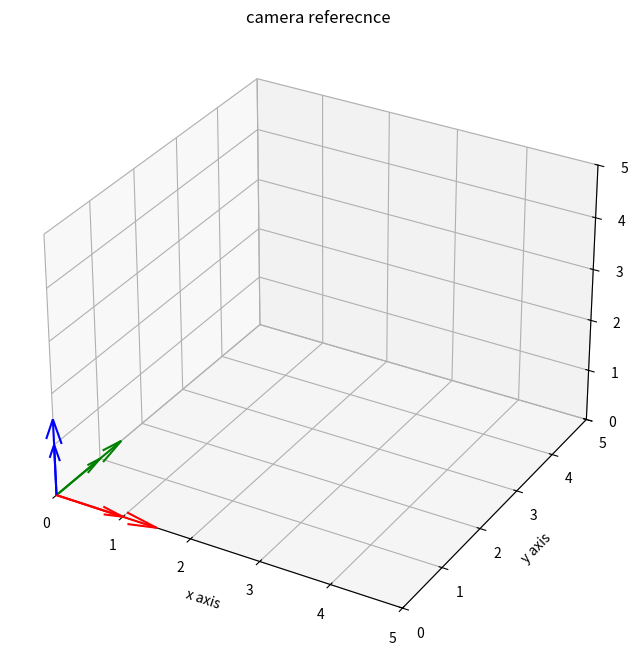
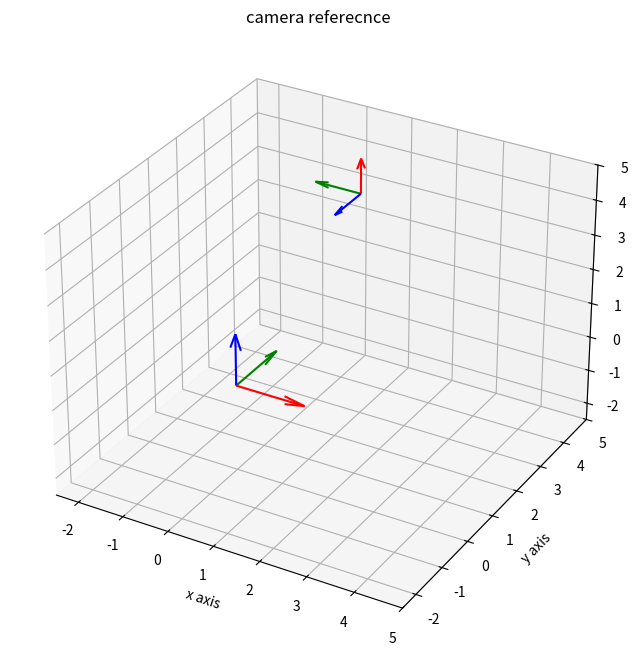
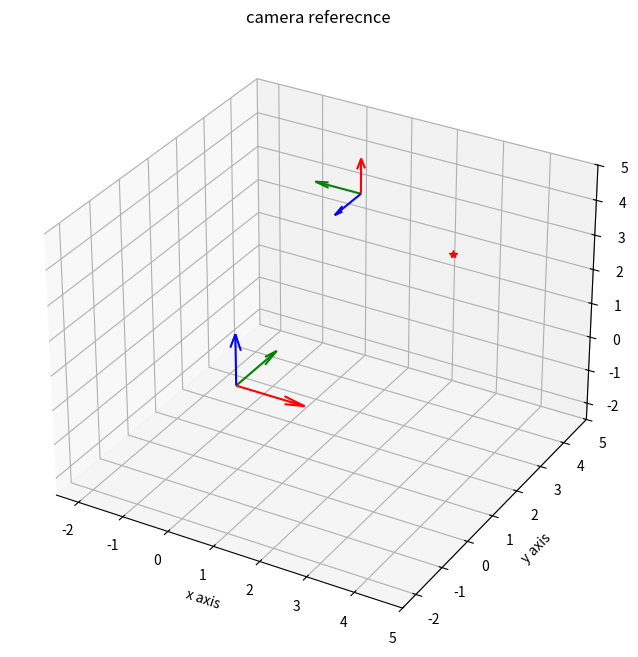
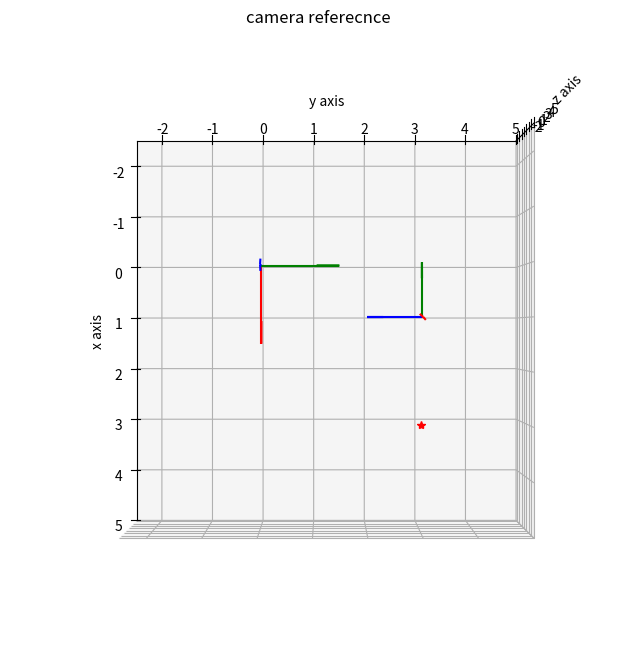
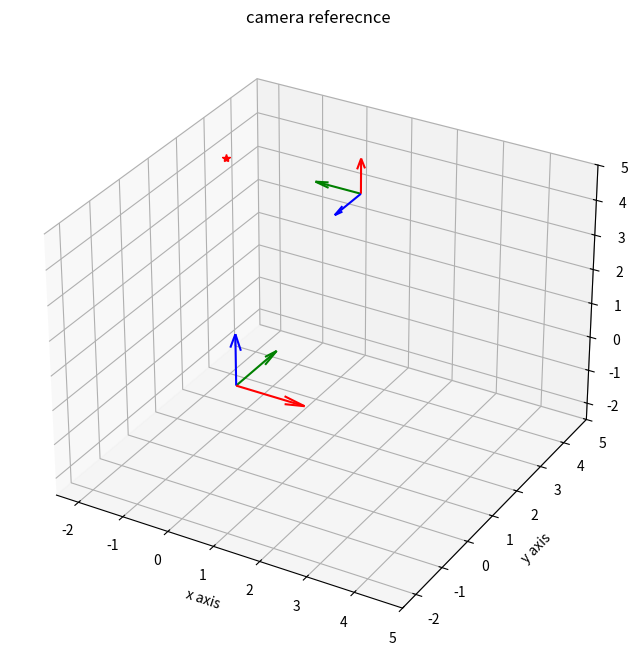
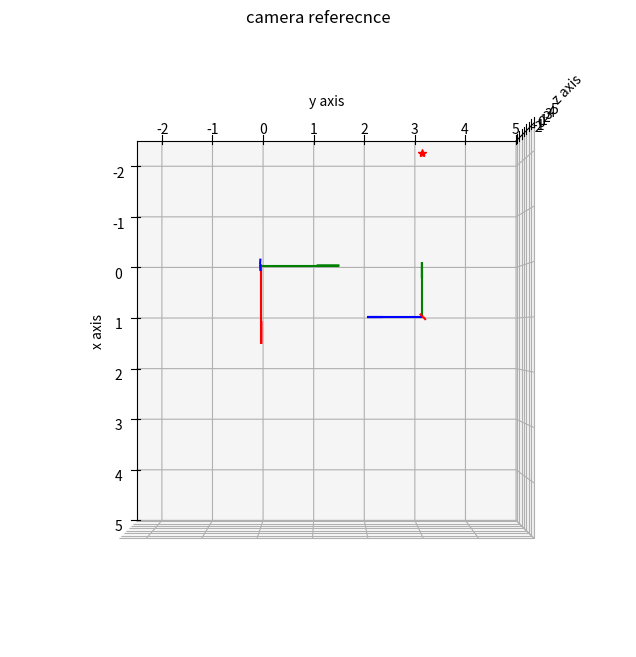
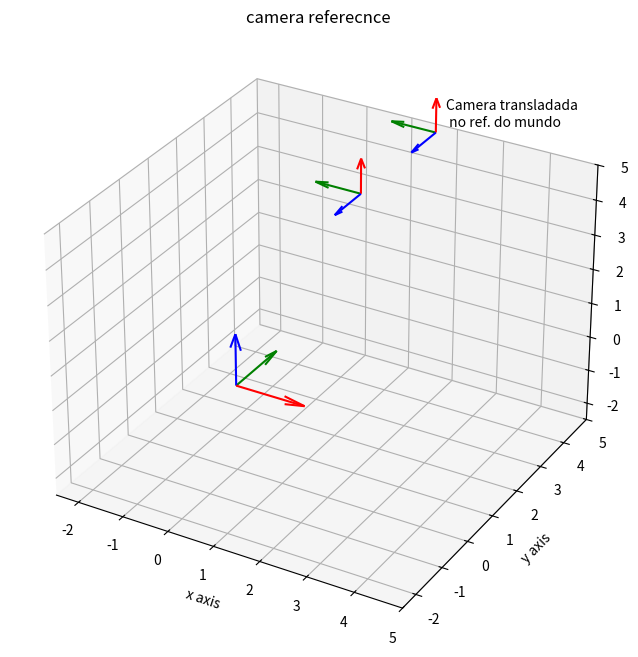
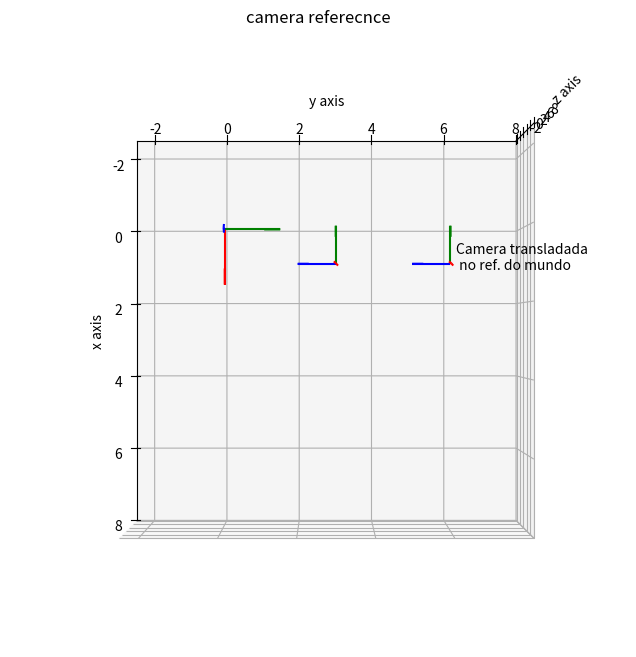
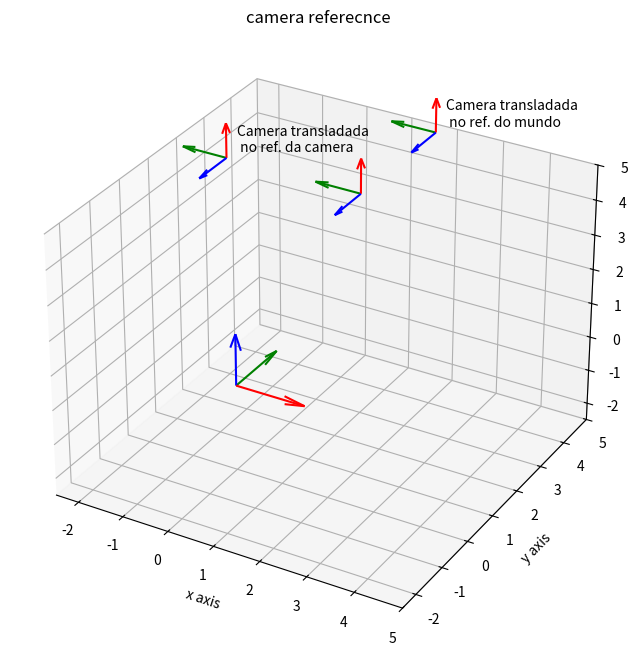
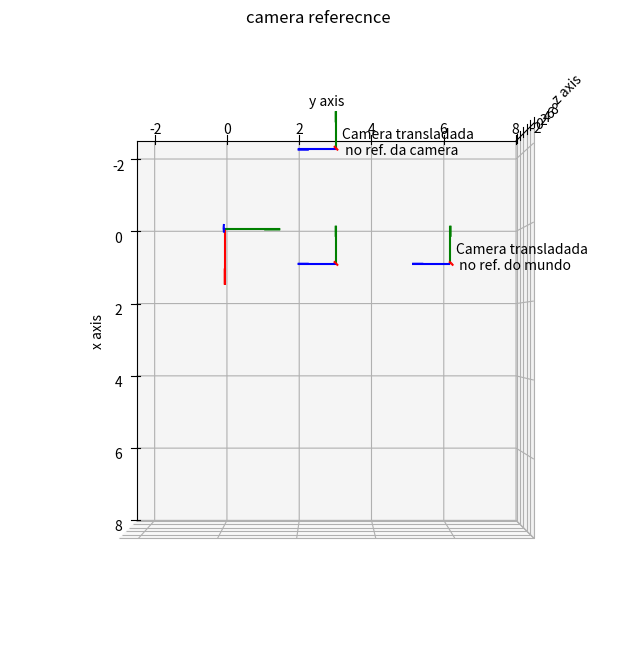

Reproduce these figures in Python, in order.
# -*- coding: utf-8 -*-
"""changing_coordinate_systems.ipynb

Automatically generated by Colaboratory.

Original file is located at
    https://colab.research.google.com/<link-removed>

## Changing from the World Frame to the Camera Frame


We want to discover what is the transformation that can convert coordinates in the World Frame into coordinates in the Camera Frame.

> P_cam = ??????? P_world


Considering that the camera has been rotated and translated in the World Frame as:


> Cam_new = T . R . Cam_ini



Besides moving the camera, the transformation M = T.R can be used to convert coordinates represented in the Camera Frame (P_cam) to coordinates represented in the World Frame (P_world)

> P_world = M_cam->world . P_cam

> P_world = M . P_cam


To do the other way around, we have to invert M:

> P_cam = inv(M_cam->world) . P_world

> P_cam = inv(M) . P_world

> M_world->cam = inv(M_cam->world)
"""

# Commented out IPython magic to ensure Python compatibility.
import matplotlib.pyplot as plt
from mpl_toolkits.mplot3d import Axes3D
# %matplotlib inline
import numpy as np
from math import pi,cos,sin

def set_plot(ax=None,figure = None,lim=[-2,2]):
    if figure ==None:
        figure = plt.figure(figsize=(8,8))
    if ax==None:
        ax = plt.axes(projection='3d')

    ax.set_title("camera referecnce")
    ax.set_xlim(lim)
    ax.set_xlabel("x axis")
    ax.set_ylim(lim)
    ax.set_ylabel("y axis")
    ax.set_zlim(lim)
    ax.set_zlabel("z axis")
    return ax

#adding quivers to the plot
def draw_arrows(point,base,axis,length=1.5):
    # The object base is a matrix, where each column represents the vector
    # of one of the axis, written in homogeneous coordinates (ax,ay,az,0)


    # Plot vector of x-axis
    axis.quiver(point[0],point[1],point[2],base[0,0],base[1,0],base[2,0],color='red',pivot='tail',  length=length)
    # Plot vector of y-axis
    axis.quiver(point[0],point[1],point[2],base[0,1],base[1,1],base[2,1],color='green',pivot='tail',  length=length)
    # Plot vector of z-axis
    axis.quiver(point[0],point[1],point[2],base[0,2],base[1,2],base[2,2],color='blue',pivot='tail',  length=length)

    return axis


### Setting printing options
np.set_printoptions(formatter={'float': lambda x: "{0:0.3f}".format(x)})
np.set_printoptions(precision=3,suppress=True)

def translation(dx,dy,dz):
    t = np.array([dx,dy,dz,1])
    T = np.eye(4)
    T[:,-1]=t.T
    return T


def z_rotation(angle):
    rotation_matrix=np.array([[cos(angle),-sin(angle),0,0],[sin(angle),cos(angle),0,0],[0,0,1,0],[0,0,0,1]])
    return rotation_matrix

def x_rotation(angle):
    rotation_matrix=np.array([[1,0,0,0],[0, cos(angle),-sin(angle),0],[0, sin(angle), cos(angle),0],[0,0,0,1]])
    return rotation_matrix

def y_rotation(angle):
    rotation_matrix=np.array([[cos(angle),0, sin(angle),0],[0,1,0,0],[-sin(angle), 0, cos(angle),0],[0,0,0,1]])
    return rotation_matrix


# base vector values
e1 = np.array([[1],[0],[0],[0]]) # X
e2 = np.array([[0],[1],[0],[0]]) # Y
e3 = np.array([[0],[0],[1],[0]]) # Z
base = np.hstack((e1,e2,e3))

print ('Cartesian base: \n',base)
#origin point
point =np.array([[0],[0],[0],[1]])

print ('Origin: \n',point)

# Camera frame
# You can also consider the camera as an object composed by its base and origin
# Then you can transform such object whenever you want to rotate or translate the camera
cam  = np.hstack([base,point])

print ('Camera: \n',cam)

######################
# World reference frame plotted at the origin
axis = set_plot(lim=[0,5])
axis = draw_arrows(point,base,axis)


######################
# Camera reference frame plotted at the origin
axis = draw_arrows(cam[:,3],cam[:,0:3],axis,length=1.0)

######################
# World reference frame plotted at the origin
axis = set_plot(lim=[-2.5,5])
axis = draw_arrows(point,base,axis)
#######################

# Translation and rotation of the camera reference frame

T1 = translation (1,3,4)
print("translation: \n",T1)
R1 = z_rotation (pi/2)
print("rotation: \n", R1)

R2 = x_rotation (pi/2)
print("rotation: \n", R2)

# Calculating the whole transformation M = T1.R2.R1
M = np.dot(R2,R1)
M = np.dot(T1,M)
print("Transformation Matrix: \n", M)


# Moving the camera origin
new_cam = np.dot(M,cam)

#Note that:
#base_newcam = new_cam[:,0:3]
#orig_newcam = new_cam[:,3]

print("Camera frame vectors: \n", new_cam)

# Plotting the transformed camera reference frame
axis = draw_arrows(new_cam[:,3],new_cam[:,0:3],axis,length=1.0)

######################
# World reference frame plotted at the origin
axis = set_plot(lim=[-2.5,5])
axis = draw_arrows(point,base,axis)
#######################

# Plotting the transformed camera reference frame
axis = draw_arrows(new_cam[:,3],new_cam[:,0:3],axis,length=1.0)

# A 3D point to be represented in the world and camera coodinate systems
# Point coordinates in the world frame
point_obs = np.array([[3.0],[3.0],[3.0],[1.0]])
print("3D point in the Worl Frame: \n", point_obs)

axis.plot3D(point_obs[0,:],point_obs[1,:],point_obs[2,:],'*r')

######################
# World reference frame plotted at the origin
axis = set_plot(lim=[-2.5,5])
axis = draw_arrows(point,base,axis)
#######################

# Plotting the transformed camera reference frame
axis = draw_arrows(new_cam[:,3],new_cam[:,0:3],axis,length=1.0)

axis.plot3D(point_obs[0,:],point_obs[1,:],point_obs[2,:],'*r')
axis.view_init(elev=90, azim=0)

# Functions for tranformation between the Camera Frame and the World Frame, and vice-versa
# P_world = M*P_cam where M represents the rotation and translation applied to the Camera Frame
# when moving the camera in the World Frame
# M also represesnts the transformation that converts coordinates from the camera frame to the world frame

def change_cam2world (M,point_cam):
      #Convert from camera frame to world frame
      p_world = np.dot(M,point_cam)
      return p_world

def change_world2cam (M,point_world):
      #Convert from world frame to camera frame
      M_inv = np.linalg.inv(M)
      p_cam = np.dot(M_inv,point_world)
      return p_cam


point_obs_cam = change_world2cam(M,point_obs)




print("Point coordinates in the world frame: \n", point_obs)
print("Point coordinates in the camera frame: \n", point_obs_cam)

# Now consider a point (0,3,0) in the camera frame

ptest_c = np.array([0,3,0,1]).reshape(-1,1)

print(ptest_c)

# You can obtain its coordinates in the world frame by
# using directly  the transformation M
ptest_w = np.dot(M,ptest_c)
print(ptest_w)

# or using our function
print(change_cam2world(M,ptest_c))

# World reference frame plotted at the origin
axis = set_plot(lim=[-2.5,5])
axis = draw_arrows(point,base,axis)

# Plotting the transformed camera reference frame
axis = draw_arrows(new_cam[:,3],new_cam[:,0:3],axis,length=1.0)
# Plotting the test point in the world frame (that corresponds to the matplotlib frame)
axis.plot3D(ptest_w[0,:],ptest_w[1,:],ptest_w[2,:],'*r')


# World reference frame plotted at the origin
axis = set_plot(lim=[-2.5,5])
axis = draw_arrows(point,base,axis)

# Plotting the transformed camera reference frame
axis = draw_arrows(new_cam[:,3],new_cam[:,0:3],axis,length=1.0)
# Plotting the test point in the world frame (that corresponds to the matplotlib frame)
axis.plot3D(ptest_w[0,:],ptest_w[1,:],ptest_w[2,:],'*r')

axis.view_init(elev=90, azim=0)

# A 3D point to be represented in the world and camera coodinate systems
# Point coordinates in the camera frame
print("3D point in the Camera Frame: \n", ptest_c)
# Point coordinates in the world frame
print("3D point in the World Frame: \n", ptest_w)

# Let's translate the camera again in the world frame

T2 = translation(0,3,0)
print("translation: \n",T2)

new_cam2 = np.dot(T2,new_cam)

print("Previous camera \n", new_cam)
print("Camera after the new translation in th eworld frame \n",new_cam2)

######################
# World reference frame plotted at the origin
axis = set_plot(lim=[-2.5,5])
axis = draw_arrows(point,base,axis)
#######################
# Plotting the transformed camera reference frame
axis = draw_arrows(new_cam[:,3],new_cam[:,0:3],axis,length=1.0)

# Plotting the transformed camera reference frame
axis = draw_arrows(new_cam2[:,3],new_cam2[:,0:3],axis,length=1.0)
axis.text(new_cam2[0,3]+.15,new_cam2[1,3]+.15,new_cam2[2,3]+.15, "Camera transladada\n no ref. do mundo")

######################
# World reference frame plotted at the origin
axis = set_plot(lim=[-2.5,8])
axis = draw_arrows(point,base,axis)
#######################
# Plotting the transformed camera reference frame
axis = draw_arrows(new_cam[:,3],new_cam[:,0:3],axis,length=1.0)

# Plotting the transformed camera reference frame
axis = draw_arrows(new_cam2[:,3],new_cam2[:,0:3],axis,length=1.0)
axis.text(new_cam2[0,3]+.15,new_cam2[1,3]+.15,new_cam2[2,3]+.15, "Camera transladada\n no ref. do mundo")

axis.view_init(elev=90, azim=0)

# Now let's translate the previous camera along its Y-axis
# i.e. in its own reference frame

# To do this, first we have to take the camera back to the origin
# Because we defined the camera initialy aligned with the owrld frame,
# the current camera holds all the accumulated transformations

M = new_cam

M_inv = np.linalg.inv(M)

cam_orig = np.dot(M_inv,new_cam)

print(new_cam)

print(cam_orig)

# Then we perform the desired transformation
T3 = translation(0,3,0)
new_cam3 = np.dot(T3,cam_orig)

# And finally, we add the previous transformations already applied at the
# original camera
new_cam3 = np.dot(M,new_cam3)

######################
# World reference frame plotted at the origin
axis = set_plot(lim=[-2.5,5])
axis = draw_arrows(point,base,axis)
#######################
# Plotting the transformed camera reference frame
axis = draw_arrows(new_cam[:,3],new_cam[:,0:3],axis,length=1.0)

# Plotting the transformed camera reference frame
axis = draw_arrows(new_cam2[:,3],new_cam2[:,0:3],axis,length=1.0)
axis.text(new_cam2[0,3]+.15,new_cam2[1,3]+.15,new_cam2[2,3]+.15, "Camera transladada\n no ref. do mundo")

# Plotting the transformed camera reference frame
axis = draw_arrows(new_cam3[:,3],new_cam3[:,0:3],axis,length=1.0)
axis.text(new_cam3[0,3]+.15,new_cam3[1,3]+.15,new_cam3[2,3]+.15, "Camera transladada\n no ref. da camera")

######################
# World reference frame plotted at the origin
axis = set_plot(lim=[-2.5,8])
axis = draw_arrows(point,base,axis)
#######################
# Plotting the transformed camera reference frame
axis = draw_arrows(new_cam[:,3],new_cam[:,0:3],axis,length=1.0)

# Plotting the transformed camera reference frame
axis = draw_arrows(new_cam2[:,3],new_cam2[:,0:3],axis,length=1.0)
axis.text(new_cam2[0,3]+.15,new_cam2[1,3]+.15,new_cam2[2,3]+.15, "Camera transladada\n no ref. do mundo")

# Plotting the transformed camera reference frame
axis = draw_arrows(new_cam3[:,3],new_cam3[:,0:3],axis,length=1.0)
axis.text(new_cam3[0,3]+.15,new_cam3[1,3]+.15,new_cam3[2,3]+.15, "Camera transladada\n no ref. da camera")


axis.view_init(elev=90, azim=0)